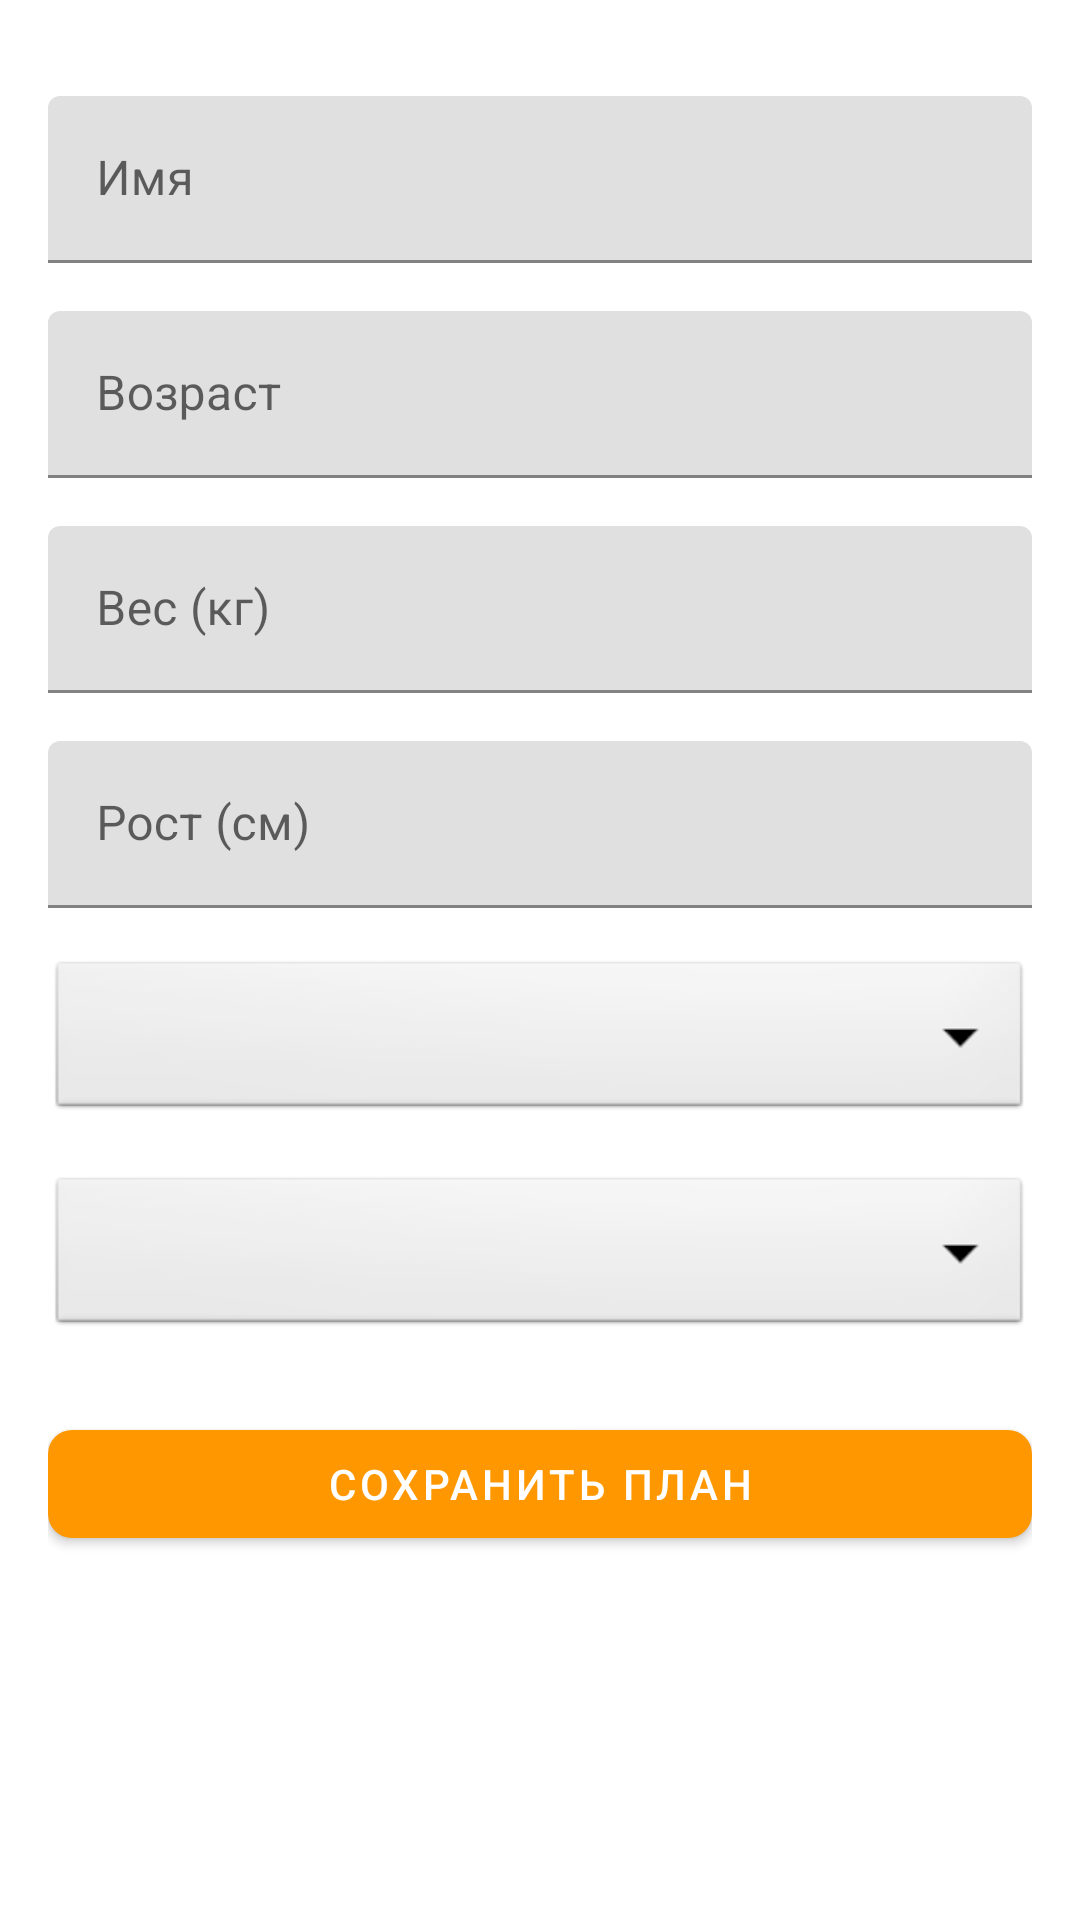

This screen was rendered from an Android layout file. Write that file and the resources it references.
<!-- AndroidManifest.xml: application theme Theme.MyFitPlan -->
<!-- res/layout/fragment_create_profile.xml -->
<?xml version="1.0" encoding="utf-8"?>
<ScrollView xmlns:android="http://schemas.android.com/apk/res/android"
    android:layout_width="match_parent"
    android:layout_height="match_parent"
    android:paddingTop="@dimen/action_bar_height"
    android:padding="16dp">

    <LinearLayout
        android:layout_width="match_parent"
        android:layout_height="wrap_content"
        android:orientation="vertical">

        <com.google.android.material.textfield.TextInputLayout
            android:layout_width="match_parent"
            android:layout_height="wrap_content"
            android:layout_marginTop="16dp"
            android:hint="Имя">

            <com.google.android.material.textfield.TextInputEditText
                android:id="@+id/et_name"
                android:layout_width="match_parent"
                android:layout_height="wrap_content"/>
        </com.google.android.material.textfield.TextInputLayout>

        <com.google.android.material.textfield.TextInputLayout
            android:layout_width="match_parent"
            android:layout_height="wrap_content"
            android:layout_marginTop="16dp"
            android:hint="Возраст">

            <com.google.android.material.textfield.TextInputEditText
                android:id="@+id/et_age"
                android:layout_width="match_parent"
                android:layout_height="wrap_content"
                android:inputType="number"/>
        </com.google.android.material.textfield.TextInputLayout>

        <com.google.android.material.textfield.TextInputLayout
            android:layout_width="match_parent"
            android:layout_height="wrap_content"
            android:layout_marginTop="16dp"
            android:hint="Вес (кг)">

            <com.google.android.material.textfield.TextInputEditText
                android:id="@+id/et_weight"
                android:layout_width="match_parent"
                android:layout_height="wrap_content"
                android:inputType="numberDecimal"/>
        </com.google.android.material.textfield.TextInputLayout>

        <com.google.android.material.textfield.TextInputLayout
            android:layout_width="match_parent"
            android:layout_height="wrap_content"
            android:layout_marginTop="16dp"
            android:hint="Рост (см)">

            <com.google.android.material.textfield.TextInputEditText
                android:id="@+id/et_height"
                android:layout_width="match_parent"
                android:layout_height="wrap_content"
                android:inputType="numberDecimal"/>
        </com.google.android.material.textfield.TextInputLayout>

        <com.google.android.material.textfield.TextInputLayout
            android:layout_width="match_parent"
            android:layout_height="wrap_content"
            android:layout_marginTop="16dp"
            android:hint="Уровень подготовки">

            <Spinner
                android:id="@+id/sp_level"
                android:layout_width="match_parent"
                android:layout_height="56dp"
                android:minHeight="48dp"
                android:padding="12dp"
                android:background="@android:drawable/btn_dropdown" />
        </com.google.android.material.textfield.TextInputLayout>

        <com.google.android.material.textfield.TextInputLayout
            android:layout_width="match_parent"
            android:layout_height="wrap_content"
            android:layout_marginTop="16dp"
            android:hint="Цель">

            <Spinner
                android:id="@+id/sp_goal"
                android:layout_width="match_parent"
                android:layout_height="56dp"
                android:minHeight="48dp"
                android:padding="12dp"
                android:background="@android:drawable/btn_dropdown" />
        </com.google.android.material.textfield.TextInputLayout>

        <com.google.android.material.button.MaterialButton
            android:id="@+id/btn_save_plan"
            android:layout_width="match_parent"
            android:layout_height="wrap_content"
            android:text="Сохранить план"
            android:layout_marginTop="24dp"/>

    </LinearLayout>
</ScrollView>
<!-- resources referenced by this layout -->
<resources>
  <dimen name="action_bar_height">74dp</dimen>
  <style name="Theme.MyFitPlan" parent="Theme.MaterialComponents.DayNight.NoActionBar">
          <item name="colorPrimary">@color/colorPrimary</item>
          <item name="colorPrimaryVariant">@color/colorPrimaryVariant</item>
          <item name="colorOnPrimary">@color/colorOnPrimary</item>
          <item name="colorSecondary">@color/colorSecondary</item>
          <item name="android:statusBarColor">@color/colorPrimaryVariant</item>
          <item name="android:navigationBarColor">@color/colorPrimary</item>
          <item name="android:windowLightStatusBar">false</item>
          <item name="android:windowBackground">@color/white</item>
  
          
          <item name="buttonStyle">@style/Widget.MyFitPlan.Button</item>
          <item name="materialButtonStyle">@style/Widget.MyFitPlan.MaterialButton</item>
      </style>
  <color name="colorPrimary">@color/orange_500</color>
  <color name="colorPrimaryVariant">@color/orange_700</color>
  <color name="colorOnPrimary">@android:color/white</color>
  <color name="colorSecondary">@color/black</color>
  <color name="white">#FFFFFF</color>
  <style name="Widget.MyFitPlan.Button" parent="Widget.MaterialComponents.Button">
          <item name="backgroundTint">@color/colorPrimary</item>
          <item name="android:textColor">@color/colorOnPrimary</item>
      </style>
  <style name="Widget.MyFitPlan.MaterialButton" parent="Widget.MaterialComponents.Button">
          <item name="backgroundTint">@color/colorPrimary</item>
          <item name="android:textColor">@color/colorOnPrimary</item>
          <item name="cornerRadius">8dp</item>
      </style>
  <color name="orange_500">#FF9800</color>
  <color name="orange_700">#F57C00</color>
  <color name="black">#000000</color>
</resources>
